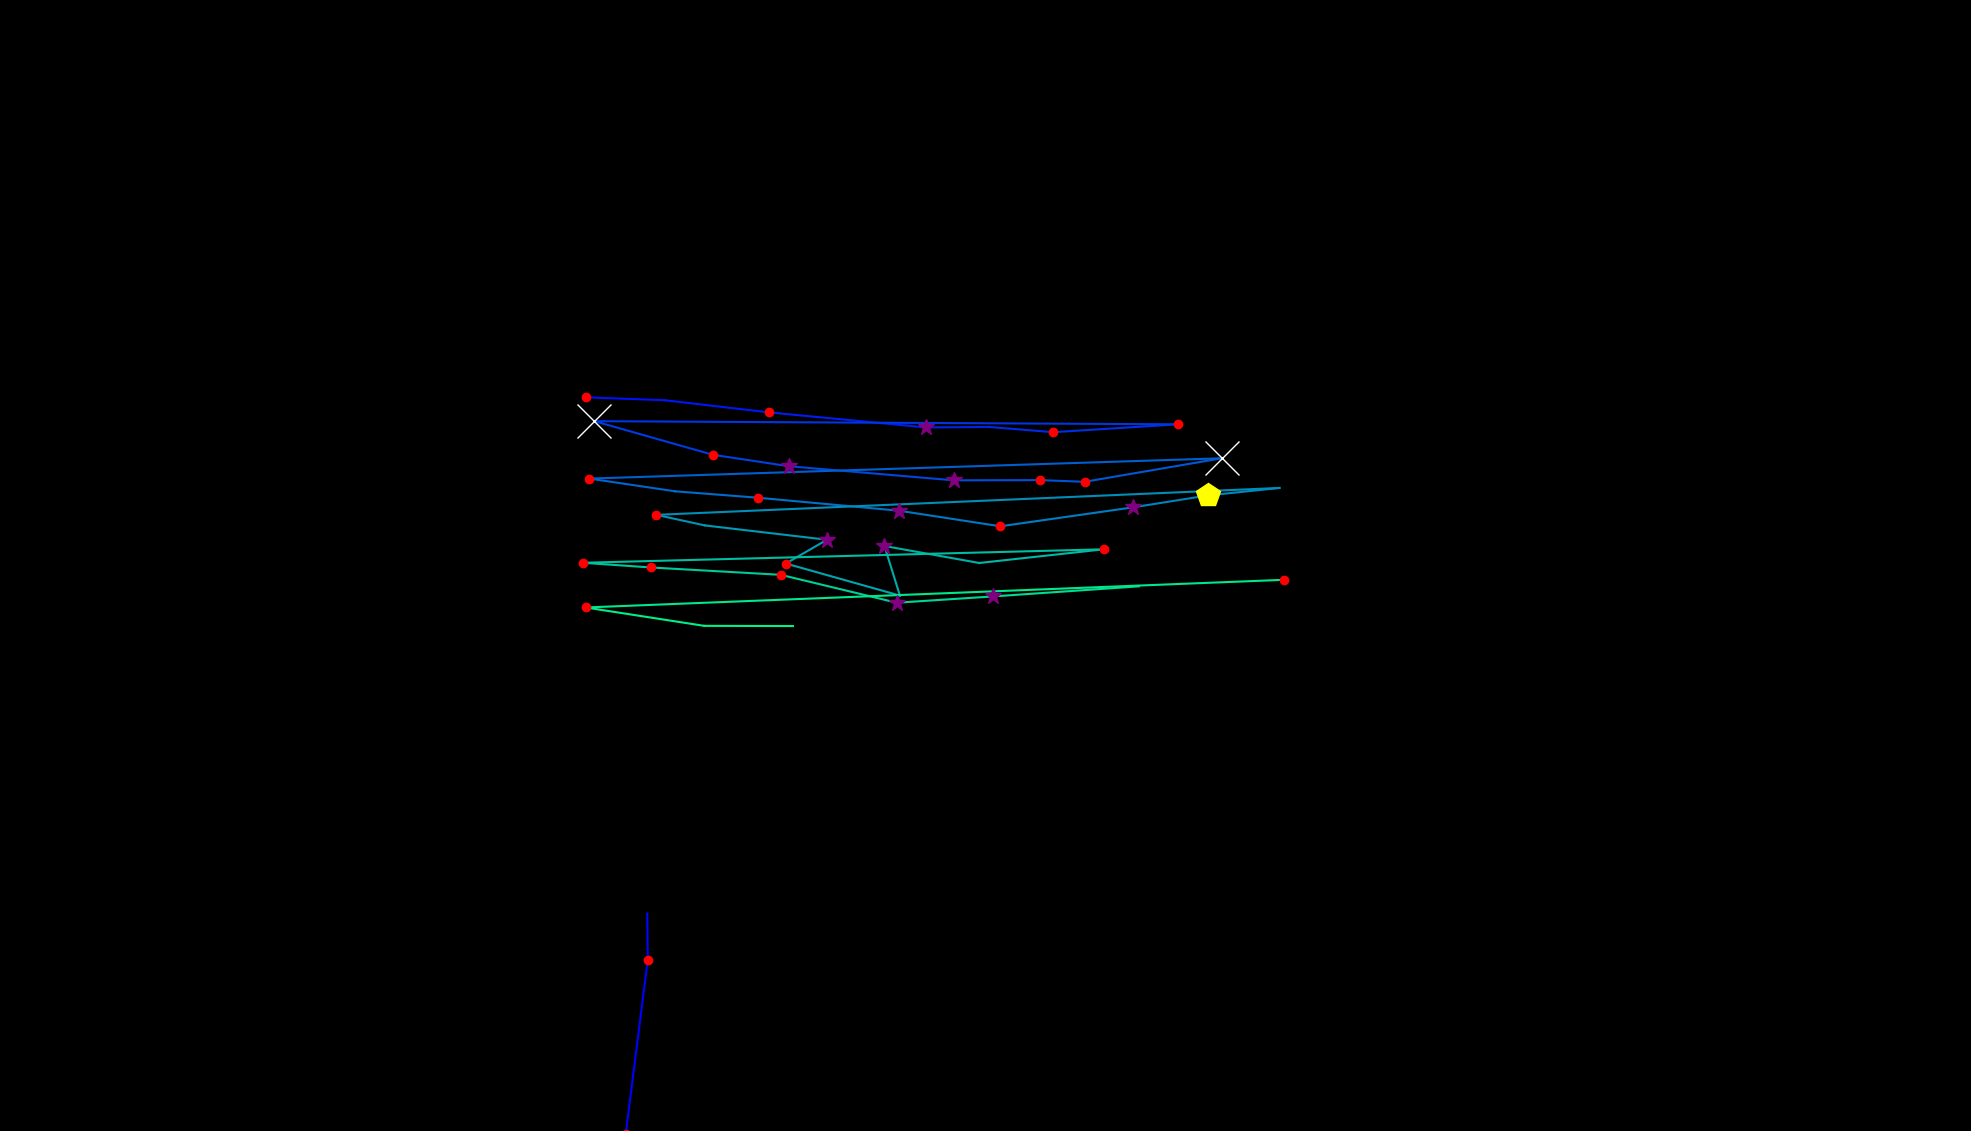

The file beside this chart, header and first rows:
, fixation_id, timestamp, avg_gaze_x, avg_gaze_y, duration
0, 318.0, 106067, 812.6, -4.524, 228.9
1, 319.0, 106428, 841.2, 222.1, 180.7
2, 320.0, 106657, 840.6, 282.5, 108.4
3, 359.0, 118320, 760.4, 952.9, 192.8
4, 360.0, 118549, 863.1, 949.1, 108.4
5, 361.0, 118730, 998.9, 933.3, 156.6
6, 362.0, 119043, 1203, 913.7, 301.2
7, 363.0, 119369, 1284, 914.4, 108.4
8, 364.0, 119501, 1368, 907.5, 168.7
9, 365.0, 119778, 1529, 917.8, 132.5
10, 366.0, 120152, 772.1, 921.8, 602.4
11, 367.0, 120803, 925.4, 878.3, 241
12, 368.0, 121068, 1024, 863.4, 361.5
13, 369.0, 121513, 1239, 845, 265.1
14, 370.0, 121803, 1351, 845.3, 132.5
15, 371.0, 121959, 1409, 843.1, 216.9
16, 372.0, 122200, 1587, 873.7, 566.3
17, 373.0, 122851, 765.5, 847.3, 168.7
18, 374.0, 123044, 876.7, 830.8, 108.4
19, 375.0, 123176, 984.6, 822.4, 156.6
20, 376.0, 123646, 1168, 805.5, 361.5
21, 377.0, 124056, 1299, 785.3, 216.9
22, 378.0, 124393, 1472, 810, 349.4
23, 379.0, 124803, 1569, 825.4, 433.8
24, 380.0, 125309, 1662, 835.1, 96.39
25, 381.0, 125586, 852.4, 800.2, 180.7
26, 382.0, 125791, 915.4, 786.5, 108.4
27, 383.0, 125947, 1074, 767.9, 301.2
28, 384.0, 126309, 1021, 737, 228.9
29, 385.0, 126598, 1169, 695.3, 96.39
30, 386.0, 126719, 1149, 759.7, 373.5
31, 387.0, 127213, 1272, 737.7, 108.4
32, 388.0, 127574, 1433, 755.4, 180.7
33, 389.0, 127839, 757, 738, 180.7
34, 390.0, 128044, 845.1, 731.9, 180.7
35, 391.0, 128297, 1014, 722.3, 228.9
36, 392.0, 128550, 1165, 686.1, 289.2
37, 393.0, 128887, 1290, 694.2, 277.1
38, 394.0, 129261, 1479, 707.3, 48.2
39, 396.0, 129767, 1667, 715.8, 192.8
40, 397.0, 130032, 760.6, 679.9, 192.8
41, 398.0, 130490, 914.6, 656, 72.29
42, 399.0, 130755, 1030, 655.8, 48.2
